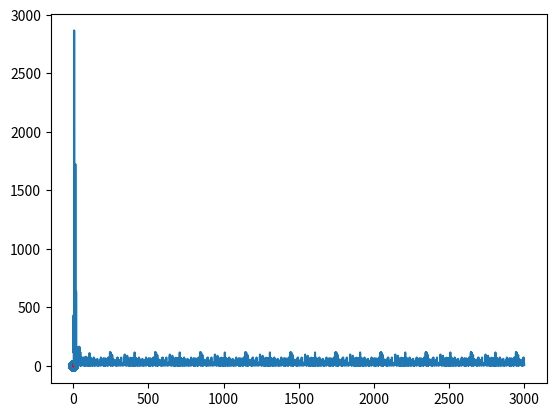

Here is the Python script that generated this plot:
import math
import numpy as np
from matplotlib import pyplot as plt
from time import time

# Activation Functions
def actFxn(inp):
	return np.tanh(inp)

def actFxnDash(inp):
	return 1 - np.tanh(inp)**2

def actFxn2(finalInp):
	return finalInp

def actFxnDash(finalInp):
	return 1



if __name__ == '__main__':
	#Setting random seed
	# np.random.seed(1597)

	# Draw n = 300 real numbers uniformly at random on [0, 1], call them x1, . . . , xn
	n = 300
	x = np.random.uniform(0, 1, n)

	# Draw n real numbers uniformly at random on [−0.1, 0.1], call them ν1, . . . , νn
	v = np.random.uniform(-0.1, 0.1, n)

	# Let di = sin(20xi) + 3xi + νi, i = 1, . . . , n
	d = np.sin(20*x) + 3*x + v
	# print(d)

	# Plot the points (xi, di), i = 1, . . . , n
	plt.scatter(x, d)
	# plt.show()

	N = 24

	w1 = np.random.uniform(-10,10, N) #24 WEIGHTS FIRST LAYER
	w2 = np.random.uniform(-10,10, N) #24 WEIGHTS SECOND LAYER

	b1 = np.random.uniform(-1, 1, N) # 24 WEIGHT BIAS
	b2 = np.random.uniform(-1, 1, 1)[0] # FINAL SINGLE BIAS 

	# eta = 10
	# eta = 1
	# eta = 0.1
	eta = 0.01
	# eta = 0.001
	break_mse = 10*-1
	start = time()
	mse_list = [np.mean(d-[np.dot(w2.T,np.tanh(w1*xj+b1))+b2 for xj in x])**2]
	# print(mse_list)

	for i in range(10):
		for j in range(n):
			xi=x[j]
			di=d[j]
			# Implement feedforward network
			a1 = np.tanh(w1*xi+b1)
			a2 = np.dot(w2.T,a1)+b2

			y=a2
		
			# Implement feedback network
			error = di - y
			b2 = b2 + eta * error
			w2 = w2 + eta * a1 * error
			b1 = b1 + eta * error * w2 * actFxnDash(w1*xi+b1)
			w1 = w1 + eta * xi * error * w2 * actFxnDash(w1*xi+b1)
			ydash = [np.dot(w2.T,np.tanh(w1*x[k]+b1))+b2 for k in range(n)]
			mse_list.append(np.mean(d-y)**2)

			if mse_list[-1]<break_mse:
				y=[np.dot(w2.T,np.tanh(w1*xi+b1))+b2 for xi in x]
				c = zip(x,y)
				c=sorted(c, key = lambda x:x[0])
				x, y =zip(*c)
				plt.plot(x, y, c='r')
				plt.show()

				plt.plot(range(len(mse_list[1:])),mse_list[1:])

				plt.show()
				sys.exit()

			if mse_list[-2]<mse_list[-1]:
				eta*=0.9


	y=[np.dot(w2.T,np.tanh(w1*xi+b1))+b2 for xi in x]
	print(x.shape)
	c = zip(x,y)
	c=sorted(c, key = lambda x:x[0])
	x, y =zip(*c)
	plt.plot(x, y, c='r')
	plt.show()

	plt.plot(range(len(mse_list[1:])),mse_list[1:])

	plt.show()